35-way image classification set "plant_diseases" from GitHub (Aomitoo/Plant-Project); label vocabulary: alternaria leaf blight, anthocyanosis, anthracnose, aphid, aphid effects, ascochyta blight, bacterial spot, black chaff, black rot, black spots, botrytis cinerea, burn, downy mildew, dry rot, edema, grey mold, healthy, late blight, leaf deformation, leaf miners, loss of foliage turgor, marginal leaf necrosis, mealybug, mechanical damage, mosaic virus, nutrient deficiency, powdery mildew, rust, scale, shot hole, sooty mold, spider mite, thrips, whitefly, wilting.

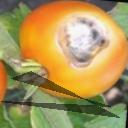
Label: grey mold

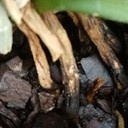
Label: black rot

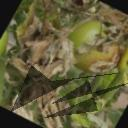
Label: late blight

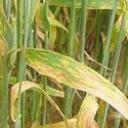
Label: black chaff

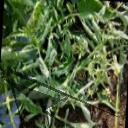
Label: leaf deformation

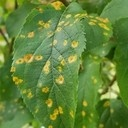
Label: rust
